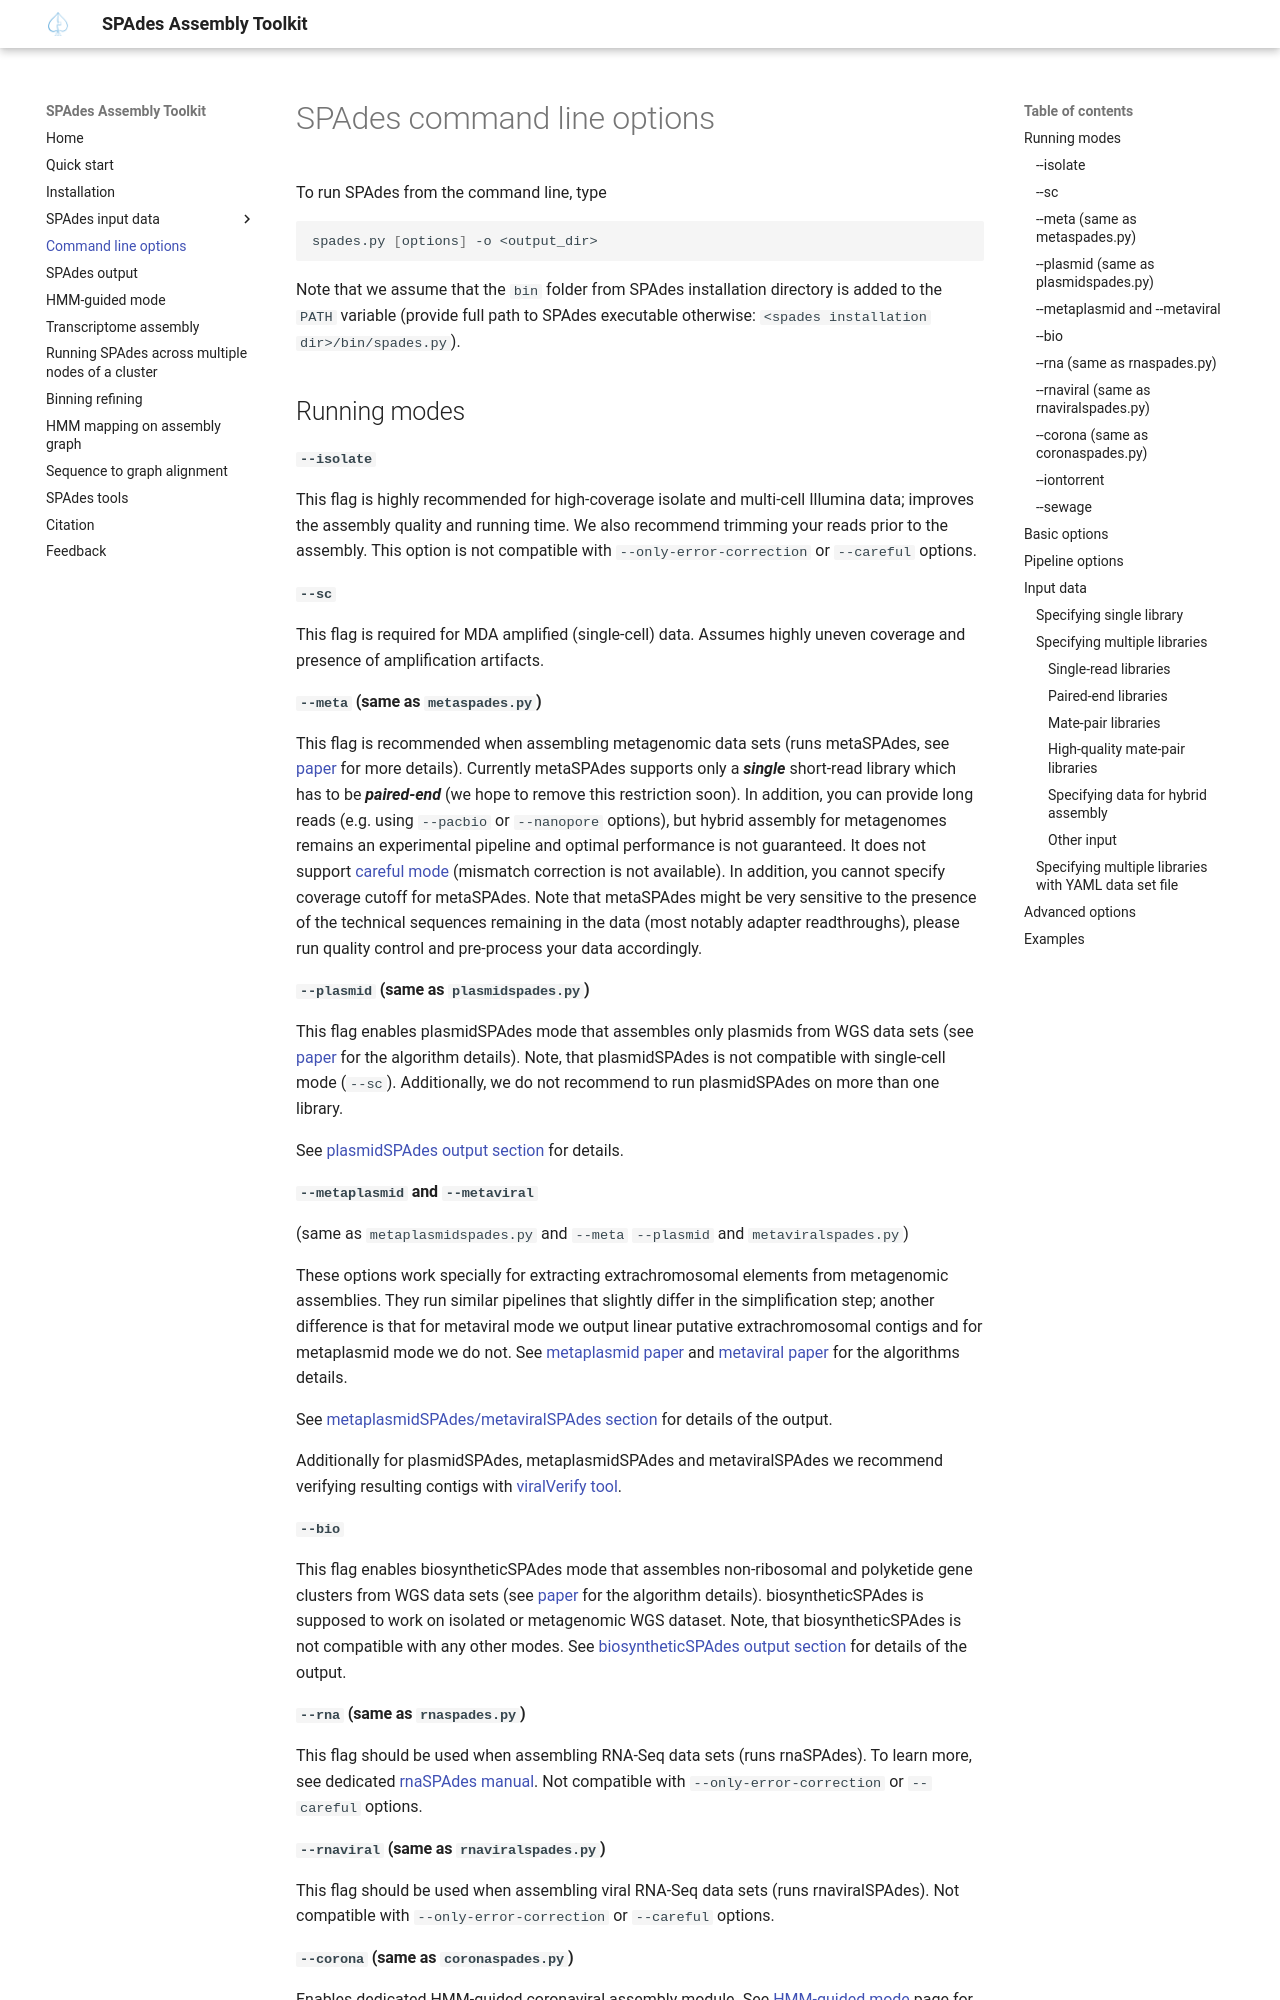

repository: ablab/spades · page: running.html · generator: mkdocs

# SPAdes command line options

To run SPAdes from the command line, type

``` bash
spades.py [options] -o <output_dir>
```

Note that we assume that the `bin` folder from SPAdes installation directory is added to the `PATH` variable (provide full path to SPAdes executable otherwise: `<spades installation dir>/bin/spades.py`).

## Running modes
#### `--isolate`

This flag is highly recommended for high-coverage isolate and multi-cell
Illumina data; improves the assembly quality and running time.  We also
recommend trimming your reads prior to the assembly.  This option is not
compatible with `--only-error-correction` or `--careful` options.

#### `--sc`

This flag is required for MDA amplified (single-cell) data. Assumes highly
uneven coverage and presence of amplification artifacts.

#### `--meta` (same as `metaspades.py`)

This flag is recommended when assembling metagenomic data sets (runs metaSPAdes,
see [paper](https://genome.cshlp.org/content/27/5/824.short) for more
details). Currently metaSPAdes supports only a **_single_** short-read library
which has to be **_paired-end_** (we hope to remove this restriction soon). In
addition, you can provide long reads (e.g. using `--pacbio` or `--nanopore`
options), but hybrid assembly for metagenomes remains an experimental pipeline
and optimal performance is not guaranteed. It does not support [careful
mode](running.md#pipeline-options) (mismatch correction is not available). In
addition, you cannot specify coverage cutoff for metaSPAdes. Note that
metaSPAdes might be very sensitive to the presence of the technical sequences
remaining in the data (most notably adapter readthroughs), please run quality
control and pre-process your data accordingly.

#### `--plasmid` (same as `plasmidspades.py`)

This flag enables plasmidSPAdes mode that assembles only
plasmids from WGS data sets (see
[paper](https://academic.oup.com/bioinformatics/article/32/22/3380/2525610) for
the algorithm details). Note, that plasmidSPAdes is not compatible with
single-cell mode (`--sc`). Additionally, we do not recommend to run
plasmidSPAdes on more than one library.

See [plasmidSPAdes output section](output.md#plasmidspades-output) for details.

#### `--metaplasmid` and `--metaviral`
(same as `metaplasmidspades.py` and `--meta` `--plasmid` and `metaviralspades.py`)

These options work specially for extracting extrachromosomal elements from
metagenomic assemblies. They run similar pipelines that slightly differ in the
simplification step; another difference is that for metaviral mode we output
linear putative extrachromosomal contigs and for metaplasmid mode we do not.
See [metaplasmid paper](https://genome.cshlp.org/content/29/6/961.short) and
[metaviral
paper](https://academic.oup.com/bioinformatics/article-abstract/36/14/4126/5837667)
for the algorithms details.

See [metaplasmidSPAdes/metaviralSPAdes
section](output.md#metaplasmidspades-and-metaviralspades-output) for details of
the output.

Additionally for plasmidSPAdes, metaplasmidSPAdes and metaviralSPAdes we
recommend verifying resulting contigs with [viralVerify
tool](https://github.com/ablab/viralVerify).

#### `--bio `

This flag enables biosyntheticSPAdes mode that assembles non-ribosomal and
polyketide gene clusters from WGS data sets (see
[paper](https://genome.cshlp.org/content/early/2019/06/03/gr.243477.118?top=1)
for the algorithm details). biosyntheticSPAdes is supposed to work on isolated
or metagenomic WGS dataset. Note, that biosyntheticSPAdes is not compatible with
any other modes. See [biosyntheticSPAdes output
section](output.md#biosyntheticspades-output) for details of the output.
